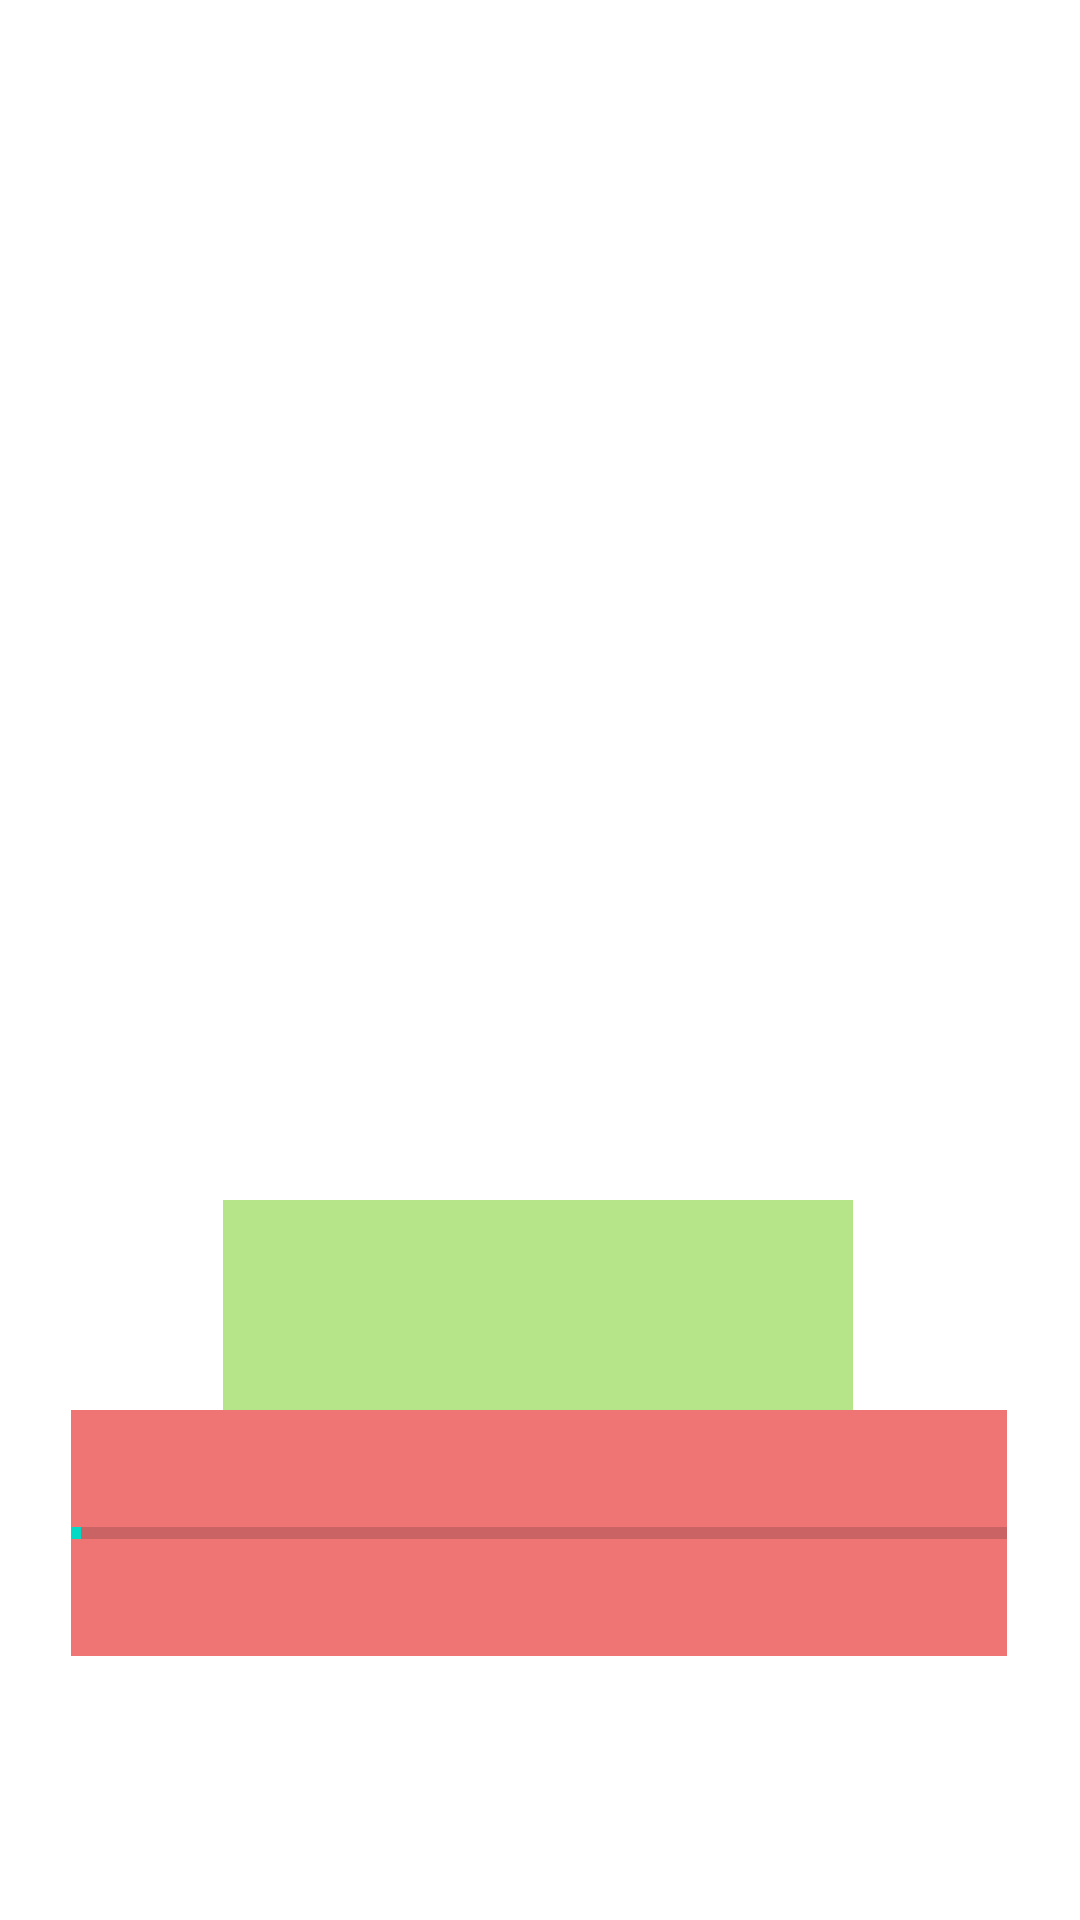

Reconstruct the res/layout file that produces this screen, plus the resources it refers to.
<!-- AndroidManifest.xml: application theme Theme.FoodAppMvvm -->
<!-- res/layout/fragment_splash.xml -->
<?xml version="1.0" encoding="utf-8"?>
<FrameLayout xmlns:android="http://schemas.android.com/apk/res/android"
    xmlns:app="http://schemas.android.com/apk/res-auto"
    xmlns:tools="http://schemas.android.com/tools"
    android:layout_width="match_parent"
    android:layout_height="match_parent"
    tools:context=".ui.splash.SplashFragment">

    <androidx.constraintlayout.widget.ConstraintLayout
        android:layout_width="match_parent"
        android:layout_height="match_parent">

        <ProgressBar
            android:id="@+id/progressBar"
            style="?android:attr/progressBarStyleHorizontal"
            android:layout_width="312dp"
            android:layout_height="82dp"
            android:layout_alignParentLeft="true"
            android:layout_alignParentTop="true"
            android:layout_marginBottom="88dp"
            android:background="#EF7575"
            android:indeterminate="false"
            android:max="100"
            android:minWidth="200dp"
            android:minHeight="50dp"
            android:progress="1"
            app:layout_constraintBottom_toBottomOf="parent"
            app:layout_constraintEnd_toEndOf="parent"
            app:layout_constraintHorizontal_bias="0.494"
            app:layout_constraintStart_toStartOf="parent" />

        <TextView
            android:id="@+id/textView"
            android:layout_width="210dp"
            android:layout_height="70dp"
            android:layout_below="@+id/progressBar"
            android:layout_alignLeft="@+id/progressBar"
            android:background="#B5E588"
            android:textSize="20sp"
            app:layout_constraintBottom_toTopOf="@+id/progressBar"
            app:layout_constraintEnd_toEndOf="@+id/progressBar"
            app:layout_constraintHorizontal_bias="0.497"
            app:layout_constraintStart_toStartOf="@+id/progressBar" />

        <ImageView
            android:id="@+id/imageView"
            android:layout_width="207dp"
            android:layout_height="195dp"
            android:src="@mipmap/ic_launcher"
            app:layout_constraintBottom_toTopOf="@+id/textView"
            app:layout_constraintEnd_toEndOf="parent"
            app:layout_constraintHorizontal_bias="0.498"
            app:layout_constraintStart_toStartOf="parent"
            app:layout_constraintTop_toTopOf="parent" />

    </androidx.constraintlayout.widget.ConstraintLayout>
</FrameLayout>
<!-- resources referenced by this layout -->
<resources>
  <style name="Theme.FoodAppMvvm" parent="Theme.MaterialComponents.DayNight.DarkActionBar">
          
          <item name="colorPrimary">@color/purple_500</item>
          <item name="colorPrimaryVariant">@color/purple_700</item>
          <item name="colorOnPrimary">@color/white</item>
          
          <item name="colorSecondary">@color/teal_200</item>
          <item name="colorSecondaryVariant">@color/teal_700</item>
          <item name="colorOnSecondary">@color/black</item>
          
          <item name="android:statusBarColor">@color/shadowBlue</item>
          
          <item name="bottomSheetDialogTheme">@style/CustomBottomSheetDialog</item>
      </style>
  <style name="CustomBottomSheetDialog" parent="@style/ThemeOverlay.MaterialComponents.BottomSheetDialog">
          <item name="bottomSheetStyle">@style/CustomBottomSheet</item>
      </style>
  <style name="CustomBottomSheet" parent="Widget.MaterialComponents.BottomSheet">
          <item name="shapeAppearanceOverlay">@style/CustomShapeAppearanceBottomSheetDialog</item>
      </style>
  <style name="CustomShapeAppearanceBottomSheetDialog" parent="">
          <item name="cornerFamily">rounded</item>
          <item name="cornerSizeTopRight">20dp</item>
          <item name="cornerSizeTopLeft">20dp</item>
      </style>
  <!-- not gathered from this repository: default colours our renderer supplied (Android Studio template values) -->
  <color name="purple_500">#FF6200EE</color>
  <color name="purple_700">#FF3700B3</color>
  <color name="teal_200">#FF03DAC5</color>
  <color name="teal_700">#FF018786</color>
  <color name="black">#FF000000</color>
  <color name="white">#FFFFFFFF</color>
</resources>
